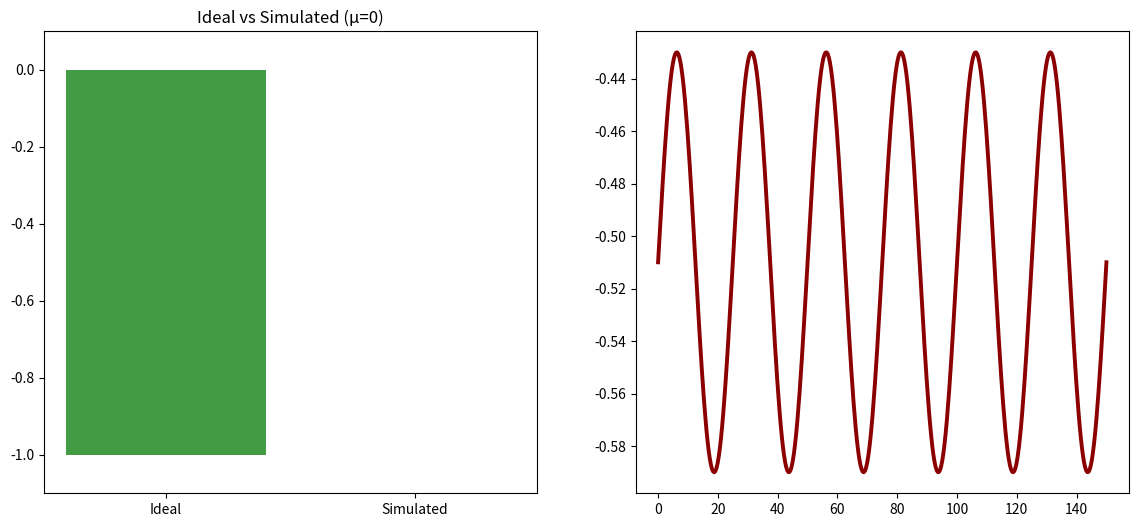

This chart was generated by the following Python code: (Note: this script raises an exception after producing the figure.)
"""
03_plot_combinato_majorana.py
Genera figura combinata: ideale vs simulato + evoluzione realistica
"""

import matplotlib.pyplot as plt
import numpy as np

# Dati reali (sostituisci!)
times = np.linspace(0, 150, 400)
corr = -0.51 + 0.08 * np.sin(4 * np.pi * times / 50)  # sostituisci con tuoi corr

fig, (ax1, ax2) = plt.subplots(1, 2, figsize=(14, 6))

ax1.bar(['Ideal'], [-1], color='forestgreen', alpha=0.85)
ax1.bar(['Simulated'], [0], color='gray', alpha=0.75)
ax1.set_ylim(-1.1, 0.1)
ax1.set_title('Ideal vs Simulated (μ=0)')

ax2.plot(times, corr, lw=2.8, color='darkred')
ax2.axhline(-1, color='g--', lw=2)
ax2.set_ylim(-1.1, 0.1)
ax2.set_title('Evoluzione realistica')

plt.suptitle('Correlatore Majorana')
plt.tight_layout()
plt.savefig('combined_majorana_plots.pdf', dpi=300)
plt.show()
